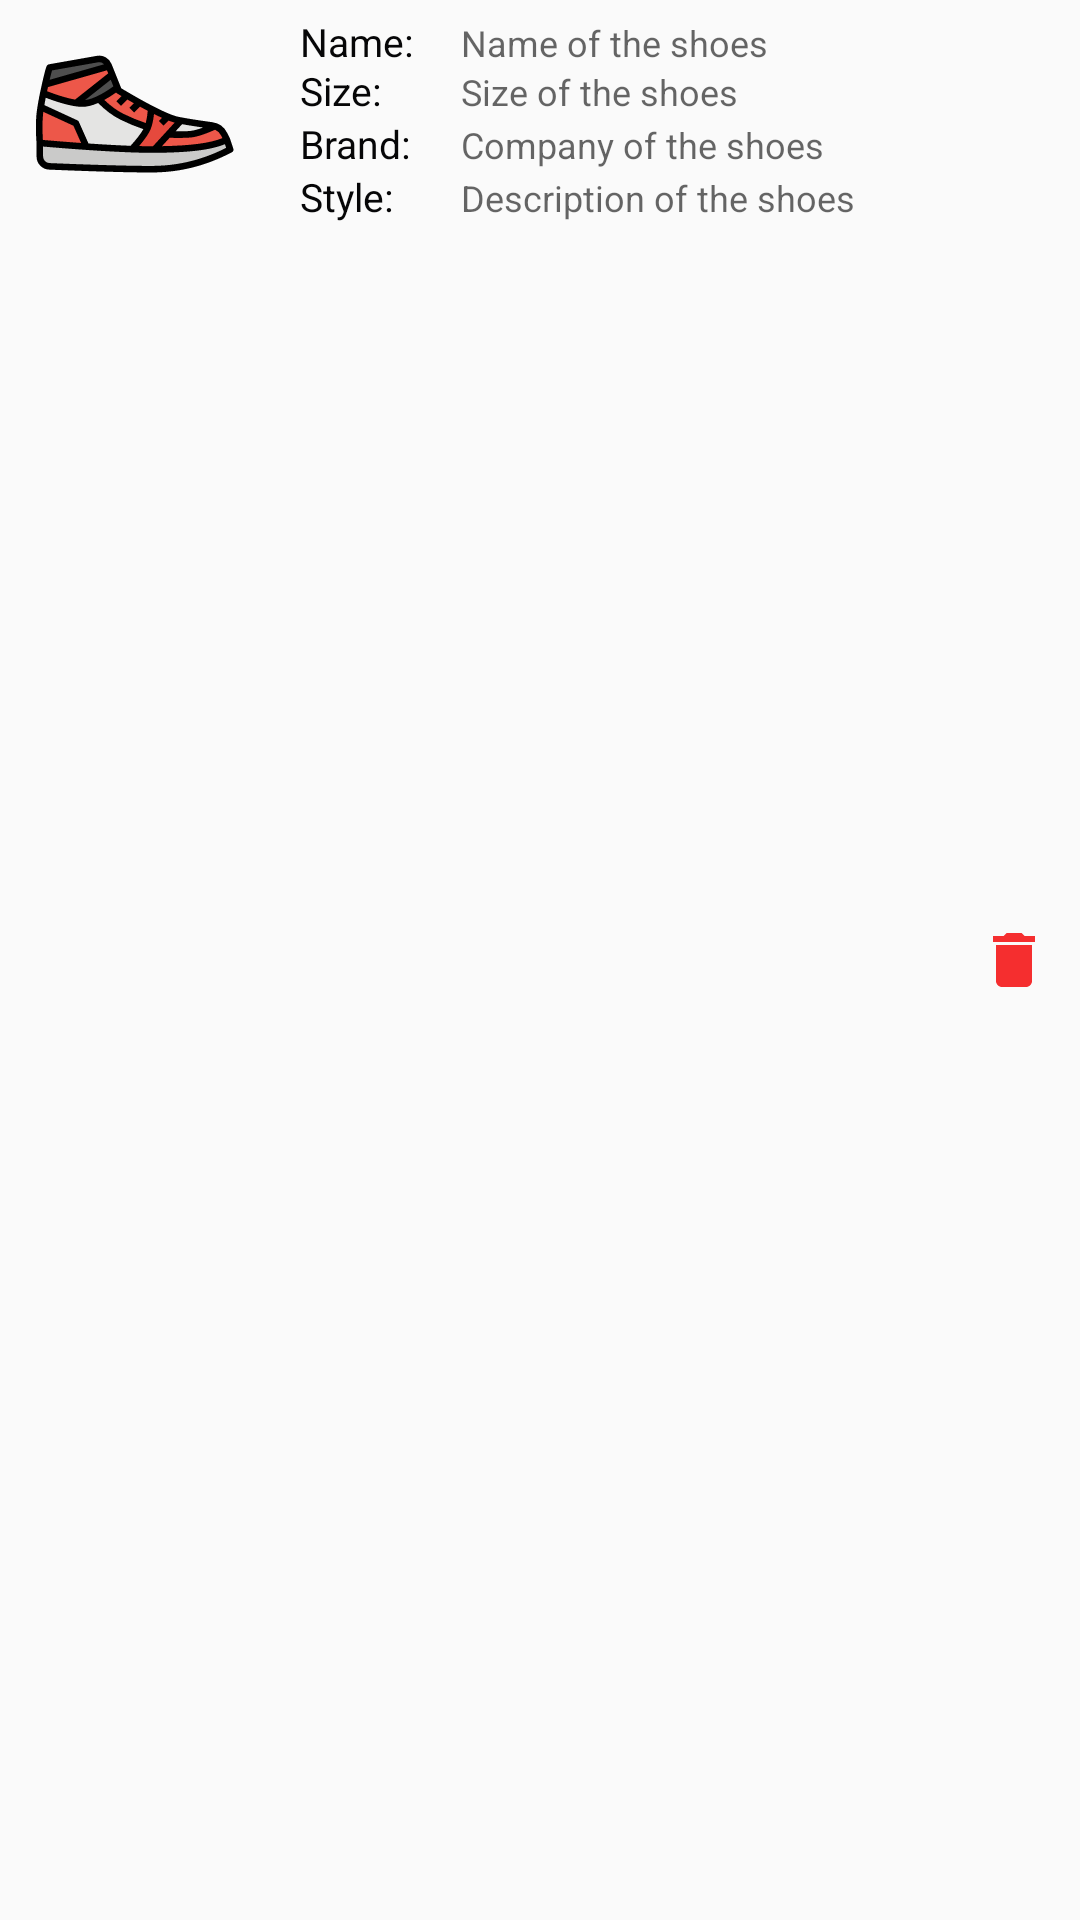

Reconstruct the res/layout file that produces this screen, plus the resources it refers to.
<!-- AndroidManifest.xml: application theme AppTheme -->
<!-- res/layout/new_shoes_object.xml -->
<?xml version="1.0" encoding="utf-8"?>
<layout xmlns:android="http://schemas.android.com/apk/res/android"
    xmlns:app="http://schemas.android.com/apk/res-auto">

    <data>
        <variable
            name="shoesListSharedViewModel"
            type="com.udacity.shoestore.shoesList.ShoesListSharedViewModel" />
    </data>
    
<LinearLayout
    android:id="@+id/newShoeObjectLayout"
    android:layout_width="match_parent"
    android:layout_height="wrap_content"
    android:orientation="horizontal"
    android:layout_margin="@dimen/layout_margin_10"
    android:layout_marginBottom="@dimen/layout_margin_5"
    android:background="@drawable/view_borders">

    <ImageView
        android:id="@+id/newShoeImageView"
        android:layout_width="@dimen/layout_wh_70"
        android:layout_height="@dimen/layout_wh_70"
        android:layout_marginStart="@dimen/layout_margin_10"
        android:layout_marginTop="@dimen/layout_margin_5"
        android:contentDescription="@string/jordan_image"
        android:src="@drawable/ic_sneaker_image"
        app:layout_constraintBottom_toBottomOf="parent"
        app:layout_constraintStart_toStartOf="parent"
        app:layout_constraintTop_toTopOf="parent" />

        <LinearLayout
            android:id="@+id/shoeBioLayout"
            android:layout_width="0dp"
            android:layout_height="wrap_content"
            android:layout_weight="1"
            android:layout_margin="@dimen/layout_margin_5"
            android:orientation="vertical">

            <LinearLayout
                android:layout_width="match_parent"
                android:layout_height="wrap_content"
                android:orientation="horizontal">

                <TextView
                    android:layout_width="@dimen/layout_width_0"
                    android:layout_height="match_parent"
                    android:layout_weight="1.5"
                    android:paddingStart="@dimen/padding_15"
                    android:paddingEnd="@dimen/padding_2"
                    android:text="@string/name"
                    android:textColor="@color/border_color"
                    android:textSize="@dimen/text_size_13" />

                <TextView
                    android:id="@+id/tv_name"
                    android:layout_width="@dimen/layout_width_0"
                    android:layout_height="wrap_content"
                    android:layout_weight="4"
                    android:hint="@string/name_of_the_shoes"
                    android:paddingStart="@dimen/smallest_padding"
                    android:paddingEnd="@dimen/smallest_padding"
                    android:textColor="@color/border_color"
                    android:textSize="@dimen/text_size_12" />
            </LinearLayout>

            <LinearLayout
                android:layout_width="match_parent"
                android:layout_height="wrap_content"
                android:orientation="horizontal">

                <TextView
                    android:layout_width="@dimen/layout_width_0"
                    android:layout_height="wrap_content"
                    android:layout_weight="1.5"
                    android:paddingStart="@dimen/padding_15"
                    android:paddingEnd="@dimen/padding_2"
                    android:text="@string/size"
                    android:textColor="@color/border_color"
                    android:textSize="@dimen/text_size_13" />

                <TextView
                    android:id="@+id/tv_size"
                    android:layout_width="@dimen/layout_width_0"
                    android:layout_height="wrap_content"
                    android:layout_weight="4"
                    android:hint="@string/size_of_the_shoes"
                    android:paddingStart="@dimen/smallest_padding"
                    android:paddingEnd="@dimen/smallest_padding"
                    android:textColor="@color/border_color"
                    android:textSize="@dimen/text_size_12" />
            </LinearLayout>

            <LinearLayout
                android:layout_width="match_parent"
                android:layout_height="wrap_content"
                android:orientation="horizontal">

                <TextView
                    android:layout_width="@dimen/layout_width_0"
                    android:layout_height="wrap_content"
                    android:layout_weight="1.5"
                    android:paddingStart="@dimen/padding_15"
                    android:paddingEnd="@dimen/padding_2"
                    android:text="@string/brand"
                    android:textColor="@color/border_color"
                    android:textSize="@dimen/text_size_13" />

                <TextView
                    android:id="@+id/tv_company"
                    android:layout_width="@dimen/layout_width_0"
                    android:layout_height="wrap_content"
                    android:layout_weight="4"
                    android:hint="@string/company_of_the_shoes"
                    android:paddingStart="@dimen/smallest_padding"
                    android:paddingEnd="@dimen/smallest_padding"
                    android:textColor="@color/border_color"
                    android:textSize="@dimen/text_size_12" />
            </LinearLayout>

            <LinearLayout
                android:layout_width="match_parent"
                android:layout_height="wrap_content"
                android:orientation="horizontal">

                <TextView
                    android:layout_width="@dimen/layout_width_0"
                    android:layout_height="wrap_content"
                    android:layout_weight="1.5"
                    android:paddingStart="@dimen/padding_15"
                    android:paddingEnd="@dimen/padding_2"
                    android:text="@string/style"
                    android:textColor="@color/border_color"
                    android:textSize="@dimen/text_size_13" />

                <TextView
                    android:id="@+id/tv_description"
                    android:layout_width="@dimen/layout_width_0"
                    android:layout_height="wrap_content"
                    android:layout_weight="4"
                    android:hint="@string/description_of_the_shoes"
                    android:paddingStart="@dimen/smallest_padding"
                    android:paddingEnd="@dimen/smallest_padding"
                    android:textColor="@color/border_color"
                    android:textSize="@dimen/text_size_12" />
            </LinearLayout>
        </LinearLayout>

    <ImageButton
        android:id="@+id/ib_delete_shoe"
        android:layout_width="wrap_content"
        android:layout_height="wrap_content"
        android:layout_gravity="center"
        android:layout_marginEnd="@dimen/small_padding"
        android:background="?attr/selectableItemBackground"
        android:contentDescription="@string/image_delete"
        android:padding="@dimen/padding_2"
        android:src="@drawable/ic_delete_image" />
</LinearLayout>
</layout>
<!-- resources referenced by this layout -->
<resources>
  <color name="border_color">#FF060607</color>
  <dimen name="layout_margin_10">10dp</dimen>
  <dimen name="layout_margin_5">5dp</dimen>
  <dimen name="layout_wh_70">70dp</dimen>
  <dimen name="layout_width_0">0dp</dimen>
  <dimen name="padding_15">15dp</dimen>
  <dimen name="padding_2">2dp</dimen>
  <dimen name="small_padding">8dp</dimen>
  <dimen name="smallest_padding">5dp</dimen>
  <dimen name="text_size_12">12sp</dimen>
  <dimen name="text_size_13">13sp</dimen>
  <!-- drawable ic_delete_image (drawable) -->
  <vector android:height="24dp" android:tint="#F52E2F"
      android:viewportHeight="24" android:viewportWidth="24"
      android:width="24dp" xmlns:android="http://schemas.android.com/apk/res/android">
      <path android:fillColor="@android:color/white" android:pathData="M6,19c0,1.1 0.9,2 2,2h8c1.1,0 2,-0.9 2,-2V7H6v12zM19,4h-3.5l-1,-1h-5l-1,1H5v2h14V4z"/>
  </vector>
  <!-- drawable ic_sneaker_image: vector/xml drawable (drawable, 5582 chars, omitted) -->
  <string name="brand">Brand:</string>
  <string name="company_of_the_shoes">Company of the shoes</string>
  <string name="description_of_the_shoes">Description of the shoes</string>
  <string name="image_delete">image delete</string>
  <string name="jordan_image">jordan shoes</string>
  <string name="name">Name:</string>
  <string name="name_of_the_shoes">Name of the shoes</string>
  <string name="size">Size:</string>
  <string name="size_of_the_shoes">Size of the shoes</string>
  <string name="style">Style:</string>
  <style name="AppTheme" parent="Theme.AppCompat.Light.DarkActionBar">
          
          <item name="colorPrimary">@color/colorPrimary</item>
          <item name="colorPrimaryDark">@color/colorPrimaryDark</item>
          <item name="colorAccent">@color/colorAccent</item>
      </style>
  <color name="colorPrimary">#316CF9</color>
  <color name="colorPrimaryDark">#2967F9</color>
  <color name="colorAccent">#3470FC</color>
</resources>
